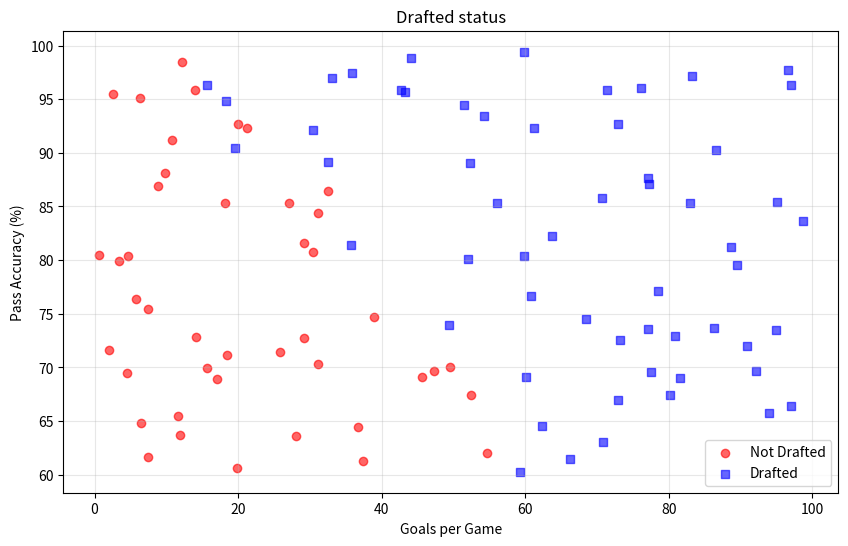
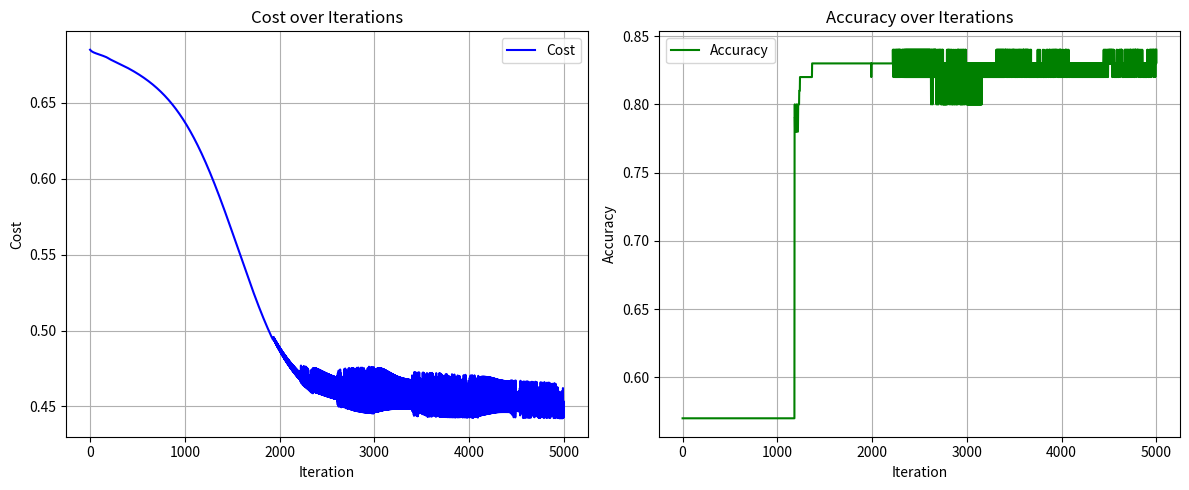

These charts were generated, in order, by the following Python code:
import numpy as np
import matplotlib.pyplot as plt

def sigmoid(arr):
  return 1 / (1 + np.exp(-1 * arr))

def sigmoid_derivative(arr):
  s = sigmoid(arr)
  return s * (1 - s)

class NeuralNet():

  def __init__(self, layer_sizes=[2, 3, 4, 3, 1], lr=0.01):
    self.layer_sizes = layer_sizes # number of neurons per layer. The first value is the input dim
    # our input size is a column vector of length 2. therefore, when we do W1 * input, the columns must equal 2, and so on. 
    self.weights = [
      np.random.randn(self.layer_sizes[i], self.layer_sizes[i-1]) # the key is that the second input (i-1) ensures that the matrix multiplication can happen
      for i in range(1, len(self.layer_sizes))
    ]
    self.biases = [
      np.random.randn(self.layer_sizes[i], 1)
      for i in range(1, len(self.layer_sizes))
    ]
    self.lr = lr
  
  def forward(self, X):
    self.As = []
    self.Zs = []
    self.m = X.shape[1]
    A = X.T # transpose X for matrix ops
    for idx, (W, b) in enumerate(zip(self.weights, self.biases)):
      Z = W @ A + b # (3, 2) * (2, 10) -> (3, 10), then broadcast the bias
      A = sigmoid(Z)
      self.As.append(A)
      self.Zs.append(Z)
    
    return self.As[-1]

  
  def cost(self, y_hat, y):
    losses = - ((y * np.log(y_hat)) + (1-y) * np.log(1-y_hat)) # binary CE loss

    m = y_hat.reshape(-1).shape[0] # just get the number of entries in y_hat

    return 1/m * np.sum(np.sum(losses, axis=1))
  
  def backprop(self, X, Y):
    assert Y.shape[1] == 1, f"Y.shape[1] should be 1 to match dims and make column vector, got {Y.shape[0]}"
    self.y_hat = self.forward(X)

    Y = Y.T
    dC_dA3 = -(Y/self.y_hat - (1-Y)/(1-self.y_hat))
    dA3_dZ3 = sigmoid_derivative(self.Zs[-1])
    
    # element-wise because both are (1, m)
    dC_dZ3 = dC_dA3 * dA3_dZ3 
    
    # NOTE: this only works for sigmoid activation, it's a simplification of the above
    # dC_dZ3 = self.y_hat - Y.T
    
    dZ3_dW3 = self.As[-2].T # (10, 1)
    dC_dW3 = 1/self.m * (dC_dZ3 @ dZ3_dW3)
    dC_dB3 = 1/self.m * np.sum(dC_dZ3, axis=1, keepdims=True)

    self.weight_derivs = [dC_dW3] # stored backwards here
    self.bias_derivs = [dC_dB3]

    delta = dC_dZ3

    # time to calculate dC/dW2, dC/dW1, etc.
    for i in range(len(self.weights) - 2, -1, -1):
      # delta = dC/dZ, so dC/dZ_i = (W_(i+1).T @ dC/dZ_(i+1)) * dA_i/dZ_i
      delta = (self.weights[(i+1)].T @ delta) * sigmoid_derivative(self.Zs[i])
      if i == 0:
        # we calculate using input X rather than a previous activation
        dC_dW = (1/self.m) * (delta @ X)
      else:
        dC_dW = (1/self.m) * (delta @ self.As[i - 1].T)
      
      dC_dB = (1/self.m) * np.sum(delta, axis=1, keepdims=True)
        
      self.weight_derivs.insert(0, dC_dW)
      self.bias_derivs.insert(0, dC_dB)

    # decrement by LR
    for i, (dW, dB) in enumerate(zip(self.weight_derivs, self.bias_derivs)):
      self.weights[i] -= dW * self.lr
      self.biases[i] -= dB * self.lr

def get_soccer_problem(n_samples):
  np.random.seed(42)

  goals = np.random.uniform(0, 100, n_samples)
  pass_accuracy = np.random.uniform(60, 100, n_samples)

  threshold = goals + pass_accuracy + np.random.normal(0, 5, n_samples)  # small noise
  
  # drafted if their combined score exceeds 120
  drafted = (threshold > 120).astype(int)
  X = np.column_stack([goals, pass_accuracy])
  y = drafted.reshape(-1, 1) # reshape to (100, 1)

  plt.figure(figsize=(10, 6))
  plt.scatter(X[y.flatten()==0, 0], X[y.flatten()==0, 1], 
            c='red', marker='o', label='Not Drafted', alpha=0.6)
  plt.scatter(X[y.flatten()==1, 0], X[y.flatten()==1, 1], 
            c='blue', marker='s', label='Drafted', alpha=0.6)
  plt.xlabel('Goals per Game')
  plt.ylabel('Pass Accuracy (%)')
  plt.title('Drafted status')
  plt.legend()
  plt.grid(True, alpha=0.3)
  plt.savefig("graph.jpg")

  return X, y

def get_accuracy(y_hat, y):
  y_pred = (y_hat >= 0.5).astype(int)
  accuracy = np.mean(y_pred == y)
  return accuracy

if __name__ == "__main__":
  np.random.seed(42)

  nn = NeuralNet(lr=0.001)

  max_iterations = 5000

  # X, y = get_separable_data(n_samples=10) # this displays the accuracy of the network better
  X, y = get_soccer_problem(n_samples=100) # toy problem, very difficult to predict 
  costs, accuracies = [], []
  for _ in range(max_iterations):
    nn.backprop(X, y) 
    # evaluate the cost
    out = nn.forward(X)
    cost = nn.cost(nn.y_hat, y.T)
    accuracy = get_accuracy(out, y.T)
    costs.append(cost)
    accuracies.append(accuracy)

  # plot the costs and accuracies
  plt.figure(figsize=(12, 5))
  plt.subplot(1, 2, 1)
  plt.plot(costs, label='Cost', color='blue')
  plt.xlabel('Iteration')
  plt.ylabel('Cost')
  plt.title('Cost over Iterations')
  plt.legend()
  plt.grid(True)
  plt.subplot(1, 2, 2)
  plt.plot(accuracies, label='Accuracy', color='green')
  plt.xlabel('Iteration')
  plt.ylabel('Accuracy')
  plt.title('Accuracy over Iterations')
  plt.legend()
  plt.grid(True)
  plt.tight_layout()
  # plt.savefig("training_progress.jpg")
  plt.show()